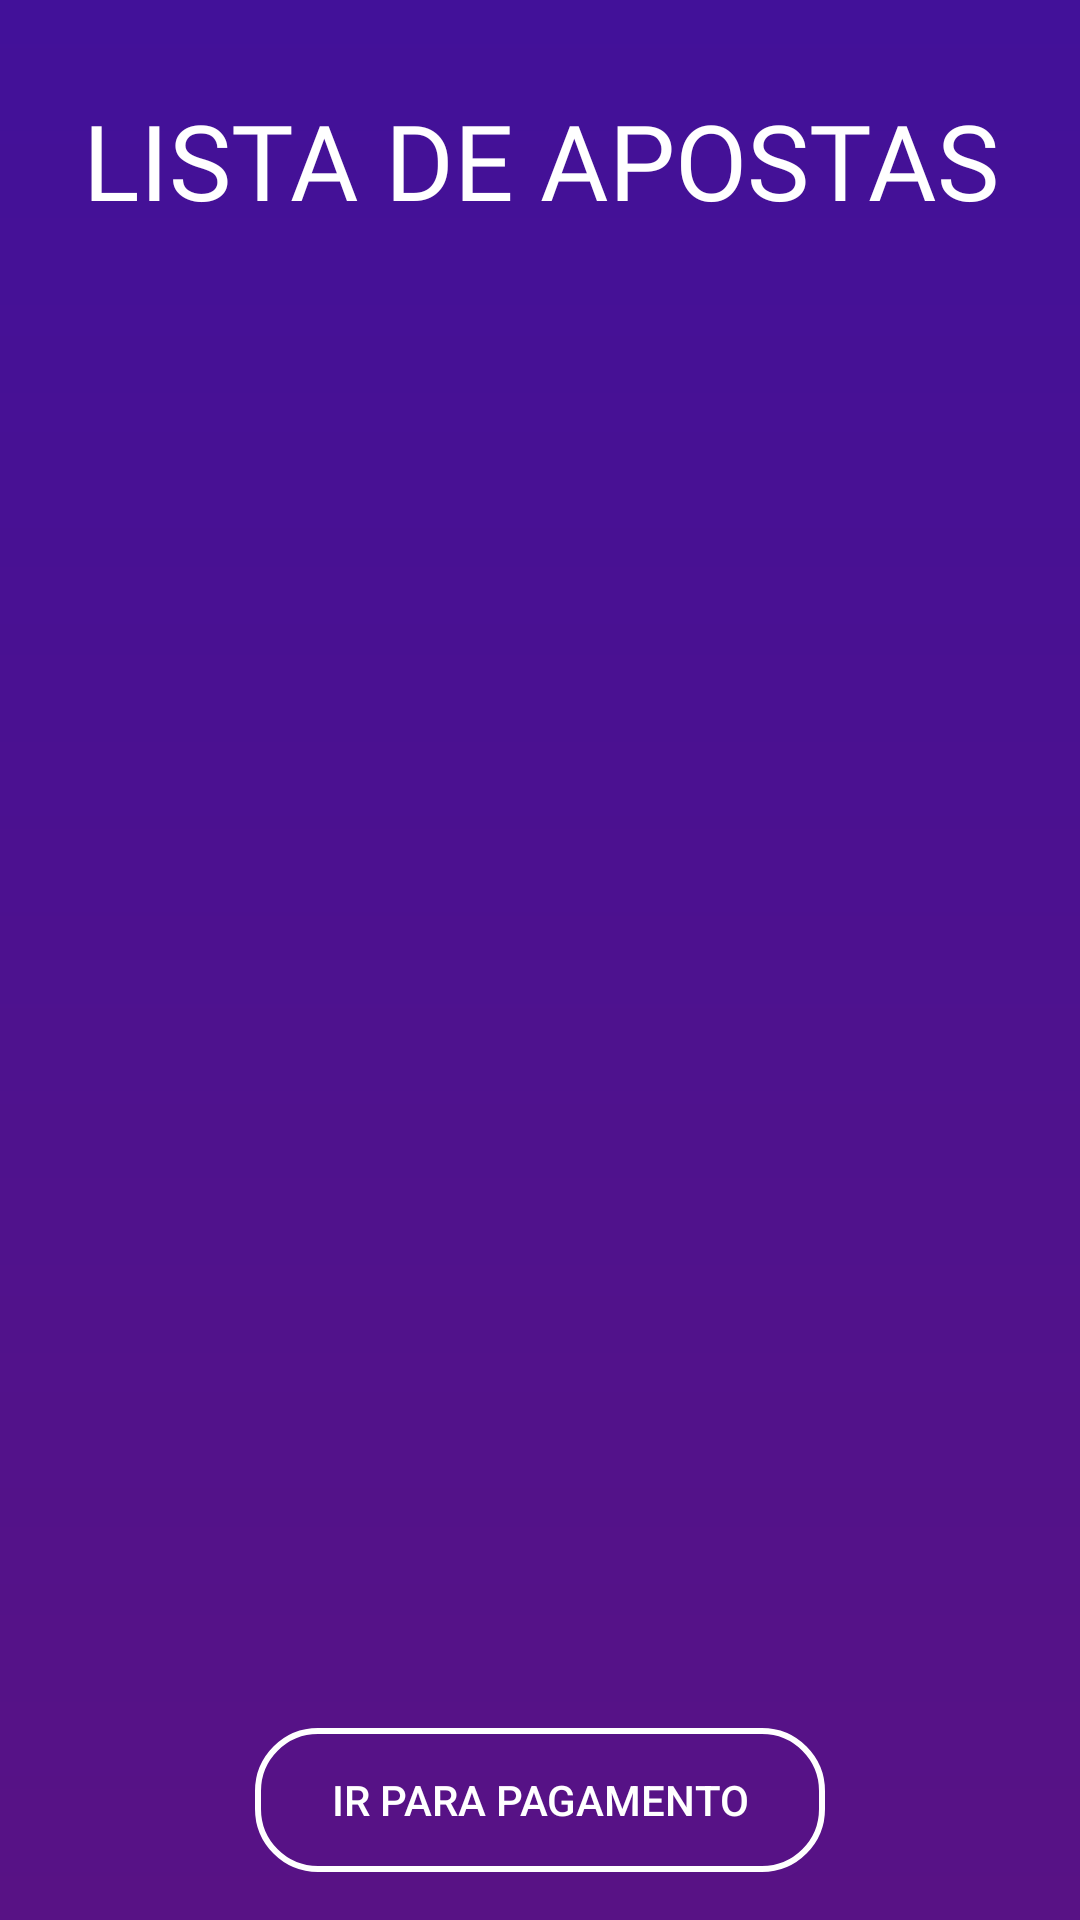

Reconstruct the res/layout file that produces this screen, plus the resources it refers to.
<!-- AndroidManifest.xml: application theme Theme.LotecaAtualizada -->
<!-- res/layout/fragment_list_bets.xml -->
<?xml version="1.0" encoding="utf-8"?>
<FrameLayout xmlns:android="http://schemas.android.com/apk/res/android"
    xmlns:tools="http://schemas.android.com/tools"
    android:layout_width="match_parent"
    android:layout_height="match_parent"
    android:id="@+id/fragmennt_list_bets"
    tools:context=".fragments.ListBets">

    <androidx.constraintlayout.widget.ConstraintLayout
        xmlns:app="http://schemas.android.com/apk/res-auto"
        android:layout_width="match_parent"
        android:layout_height="match_parent"
        android:background="@drawable/gradient_background"
        tools:context="com.hoffmann.lotecaatualizada.ListBets">

        <TextView
            android:id="@+id/texto_aposta_lista"
            android:layout_width="wrap_content"
            android:layout_height="wrap_content"
            android:text="@string/lista_de_apostas"
            android:gravity="center"
            android:textColor="@color/white"
            android:textSize="35sp"
            android:fontFamily="@font/noot"
            android:layout_marginTop="30dp"
            app:layout_constraintStart_toStartOf="parent"
            app:layout_constraintEnd_toEndOf="parent"
            app:layout_constraintTop_toTopOf="parent"/>

        <androidx.appcompat.widget.AppCompatButton
            android:id="@+id/botaoIrPagamento"
            android:layout_width="match_parent"
            android:layout_height="wrap_content"
            android:layout_marginStart="85dp"
            android:layout_marginEnd="85dp"
            android:layout_marginBottom="16dp"
            android:text="@string/ir_para_pagamento"
            android:background="@drawable/background_button_selector"
            android:textColor="@drawable/button_selector"
            app:layout_constraintBottom_toBottomOf="parent"
            app:layout_constraintEnd_toEndOf="parent"
            app:layout_constraintHorizontal_bias="0.497"
            app:layout_constraintStart_toStartOf="parent" />

        <androidx.recyclerview.widget.RecyclerView
            android:id="@+id/recicleViewId"
            android:layout_width="match_parent"
            android:layout_height="550dp"
            android:layout_marginTop="5dp"
            android:layout_gravity="top"
            app:layout_constraintBottom_toTopOf="@+id/botaoIrPagamento"
            app:layout_constraintTop_toBottomOf="@+id/texto_aposta_lista"/>


    </androidx.constraintlayout.widget.ConstraintLayout>

</FrameLayout>
<!-- resources referenced by this layout -->
<resources>
  <color name="white">#FFFFFFFF</color>
  <!-- drawable background_button_selector (drawable) -->
  <?xml version="1.0" encoding="utf-8"?>
  <selector xmlns:android="http://schemas.android.com/apk/res/android">
  
      <item android:drawable="@drawable/shape_botao_selecionado" android:state_pressed="true"/>
      <item android:drawable="@drawable/shape_botao_normal"/>
  
  </selector>
  <!-- drawable button_selector (drawable) -->
  <?xml version="1.0" encoding="utf-8"?>
  <selector xmlns:android="http://schemas.android.com/apk/res/android">
  
      <item android:state_pressed="true" android:color="@color/roxo"/>
      <item android:color="@color/white"/>
  
  </selector>
  <!-- drawable gradient_background (drawable) -->
  <?xml version="1.0" encoding="utf-8"?>
  <shape xmlns:android="http://schemas.android.com/apk/res/android">
  
      <gradient
          android:startColor="#581285"
          android:endColor="#421199"
          android:angle="90"
          android:type="linear">
      </gradient>
  
  </shape>
  <string name="ir_para_pagamento">IR PARA PAGAMENTO</string>
  <string name="lista_de_apostas">LISTA DE APOSTAS</string>
  <style name="Theme.LotecaAtualizada" parent="Theme.MaterialComponents.DayNight.NoActionBar">
          
          <item name="colorPrimary">@color/purple_500</item>
          <item name="colorPrimaryVariant">@color/roxo</item>
          <item name="colorOnPrimary">@color/white</item>
          
          <item name="colorSecondary">@color/teal_200</item>
          <item name="colorSecondaryVariant">@color/teal_700</item>
          <item name="colorOnSecondary">@color/black</item>
          
          <item name="android:statusBarColor">?attr/colorPrimaryVariant</item>
          
      </style>
  <!-- drawable shape_botao_selecionado (drawable) -->
  <?xml version="1.0" encoding="utf-8"?>
  <shape xmlns:android="http://schemas.android.com/apk/res/android" android:shape="rectangle">
  
      <corners android:radius="20dp" />
      <solid android:color="@color/white"/>
  
  </shape>
  <!-- drawable shape_botao_normal (drawable) -->
  <?xml version="1.0" encoding="utf-8"?>
  <shape xmlns:android="http://schemas.android.com/apk/res/android" android:shape="rectangle">
  
      <corners android:radius="20dp" />
      <stroke android:width="2dp" android:color="@color/white"/>
      <solid android:color="@android:color/transparent"/>
  
  </shape>
  <color name="roxo">#421199</color>
  <color name="purple_500">#FF6200EE</color>
  <color name="teal_200">#FF03DAC5</color>
  <color name="teal_700">#FF018786</color>
  <color name="black">#FF000000</color>
</resources>
